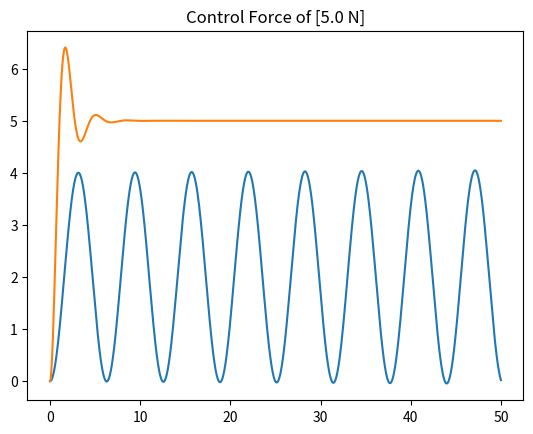

This chart was generated by the following Python code:
import os
import sys

wd = os.path.abspath(os.getcwd())
sys.path.append(str(wd))

import numpy as np
import matplotlib.pyplot as plt

np.set_printoptions(suppress=True, linewidth=1000)

Ke = 1.0
fdist = 0.0
m = 1.0

n = 50000
dt = 0.001
q0 = np.array([0.0, 0.0])  # position, velocity
qhist = np.empty((n, 2))
qhist[0] = q0


def system(q, inputforce):
    delq = np.array([q[1], (inputforce - Ke * q[0] - fdist) / m])
    q = q + delq * dt
    return q


for i in range(n - 1):
    force = 2.0
    qhist[i + 1] = system(qhist[i], force)

times = np.linspace(0, dt * n, n)
plt.plot(times, qhist[:, 0])
plt.show()

# ------------------------------------------

Kpf = 3.0
Kvf = 1.5
fd = 5.0


def control(q):
    fe = Ke * q[0]
    ef = fd - fe
    xdot = q[1]
    fcont = m * ((Kpf / Ke) * ef - (Kvf * xdot)) + fd
    return fcont


qcontrolhist = np.empty((n, 2))
qcontrolhist[0] = q0

for i in range(n - 1):
    fcont = control(qcontrolhist[i])
    qcontrolhist[i + 1] = system(qcontrolhist[i], fcont)

plt.plot(times, qcontrolhist[:, 0])
plt.title(f"Control Force of [{fd} N]")
plt.show()
